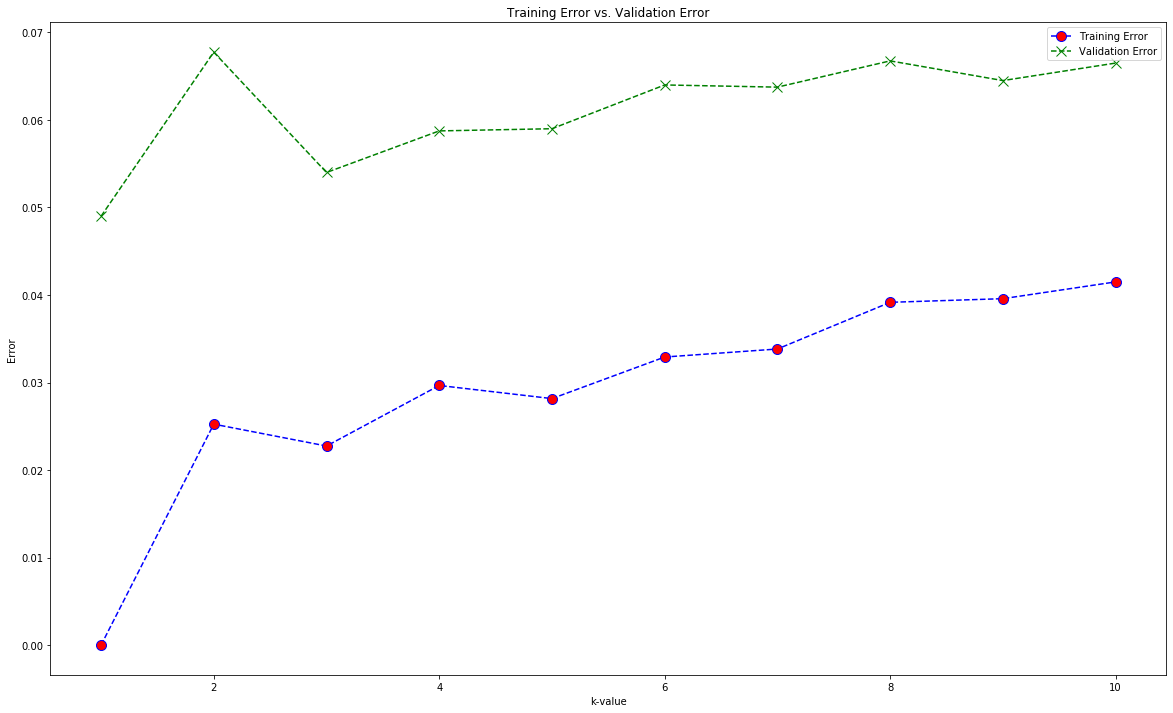

The table this chart was drawn from, first rows:
, Col1, Col2, Train, Validation
0, 0, 0.049, 0, 4.9
1, 0.02525, 0.06775, 2.525, 6.775
2, 0.02275, 0.054, 2.275, 5.4
3, 0.02967, 0.05875, 2.967, 5.875
4, 0.02817, 0.059, 2.817, 5.9
5, 0.03292, 0.064, 3.292, 6.4
6, 0.03383, 0.06375, 3.383, 6.375
7, 0.03917, 0.06675, 3.917, 6.675
8, 0.03958, 0.0645, 3.958, 6.45
9, 0.0415, 0.0665, 4.15, 6.65
